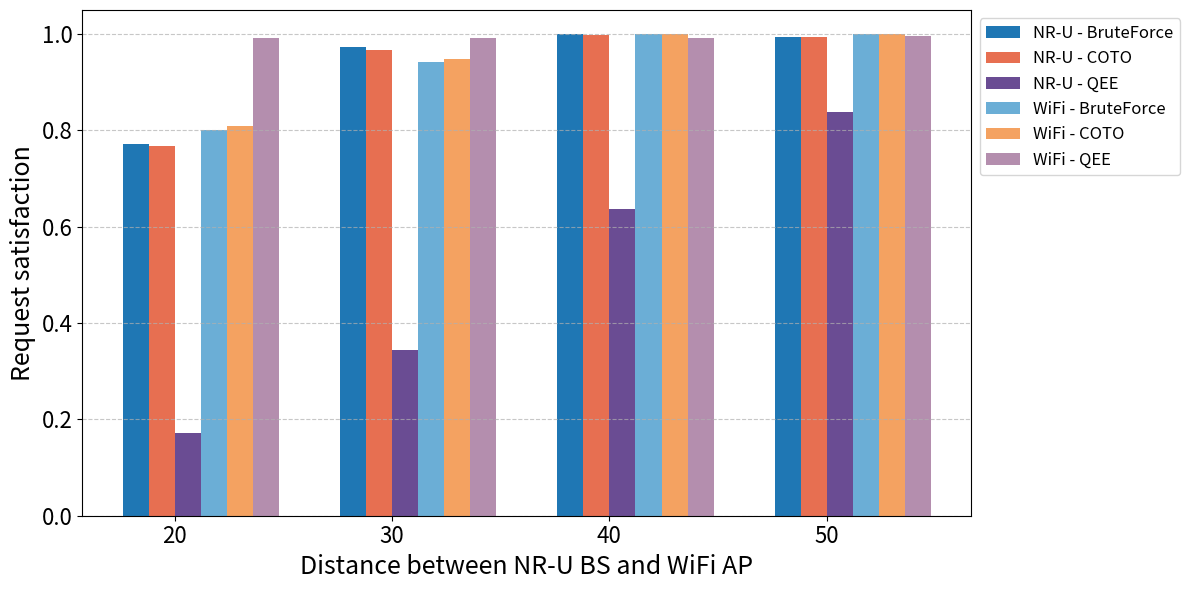

Recreate this plot in Python.
import matplotlib
import matplotlib.pyplot as plt
import numpy as np

matplotlib.rcParams['ps.fonttype'] = 42   # Use TrueType fonts in EPS

# X-axis categories
x_labels = ["20", "30", "40", "50"]
x = np.arange(len(x_labels))
bar_width = 0.12

# Updated Request Satisfaction Data
nru = {
    'BruteForce': [0.7724946723381, 0.972222615890924, 1, 0.994674796747967],
    'COTO': [0.768493222575188, 0.967535290697277, 0.997272757945233, 0.994297909274795],
    'QEE': [0.170808578816598, 0.344070784003372, 0.636577204654612, 0.838091964642917]
}

wifi = {
    'BruteForce': [0.800634571674957, 0.941556958208067, 0.999880952380952, 1],
    'COTO': [0.809548569503368, 0.948630082379808, 0.999610338723002, 0.999758118441401],
    'QEE': [0.990850539459091, 0.991090338159986, 0.992516208711077, 0.995197095732771]
}

# Color definitions
colors = {
    'BruteForce_NRU': '#1f77b4',  # Blue (NRU - solid)
    'BruteForce_WiFi': '#6baed6',  # Light Blue (WiFi - soft blue)

    'COTO_NRU': '#e76f51',  # Burnt orange
    'COTO_WiFi': '#f4a261',  # Light orange

    'QEE_NRU': '#6a4c93',  # Purple
    'QEE_WiFi': '#b48eae'   # Light purple
}

# Create plot
fig, ax = plt.subplots(figsize=(12, 6))

# Plot NRU bars
ax.bar(x - 1.5 * bar_width, nru['BruteForce'], width=bar_width,
       label='NR-U - BruteForce', color=colors['BruteForce_NRU'])
ax.bar(x - 0.5 * bar_width, nru['COTO'], width=bar_width,
       label='NR-U - COTO', color=colors['COTO_NRU'])
ax.bar(x + 0.5 * bar_width, nru['QEE'], width=bar_width,
       label='NR-U - QEE', color=colors['QEE_NRU'])

# Plot WiFi bars
ax.bar(x + 1.5 * bar_width, wifi['BruteForce'], width=bar_width,
       label='WiFi - BruteForce', color=colors['BruteForce_WiFi'])
ax.bar(x + 2.5 * bar_width, wifi['COTO'], width=bar_width,
       label='WiFi - COTO', color=colors['COTO_WiFi'])
ax.bar(x + 3.5 * bar_width, wifi['QEE'], width=bar_width,
       label='WiFi - QEE', color=colors['QEE_WiFi'])

# Customize
ax.set_xlabel('Distance between NR-U BS and WiFi AP', fontsize=18)
ax.set_ylabel('Request satisfaction', fontsize=18)
ax.set_xticks(x)
ax.set_xticklabels(x_labels)

# Formatting
ax.tick_params(axis='x', labelsize=16)
ax.tick_params(axis='y', labelsize=16)
ax.legend(fontsize=12, loc='upper left', bbox_to_anchor=(1, 1))
ax.grid(axis='y', linestyle='--', alpha=0.7)
plt.tight_layout()
plt.show()
